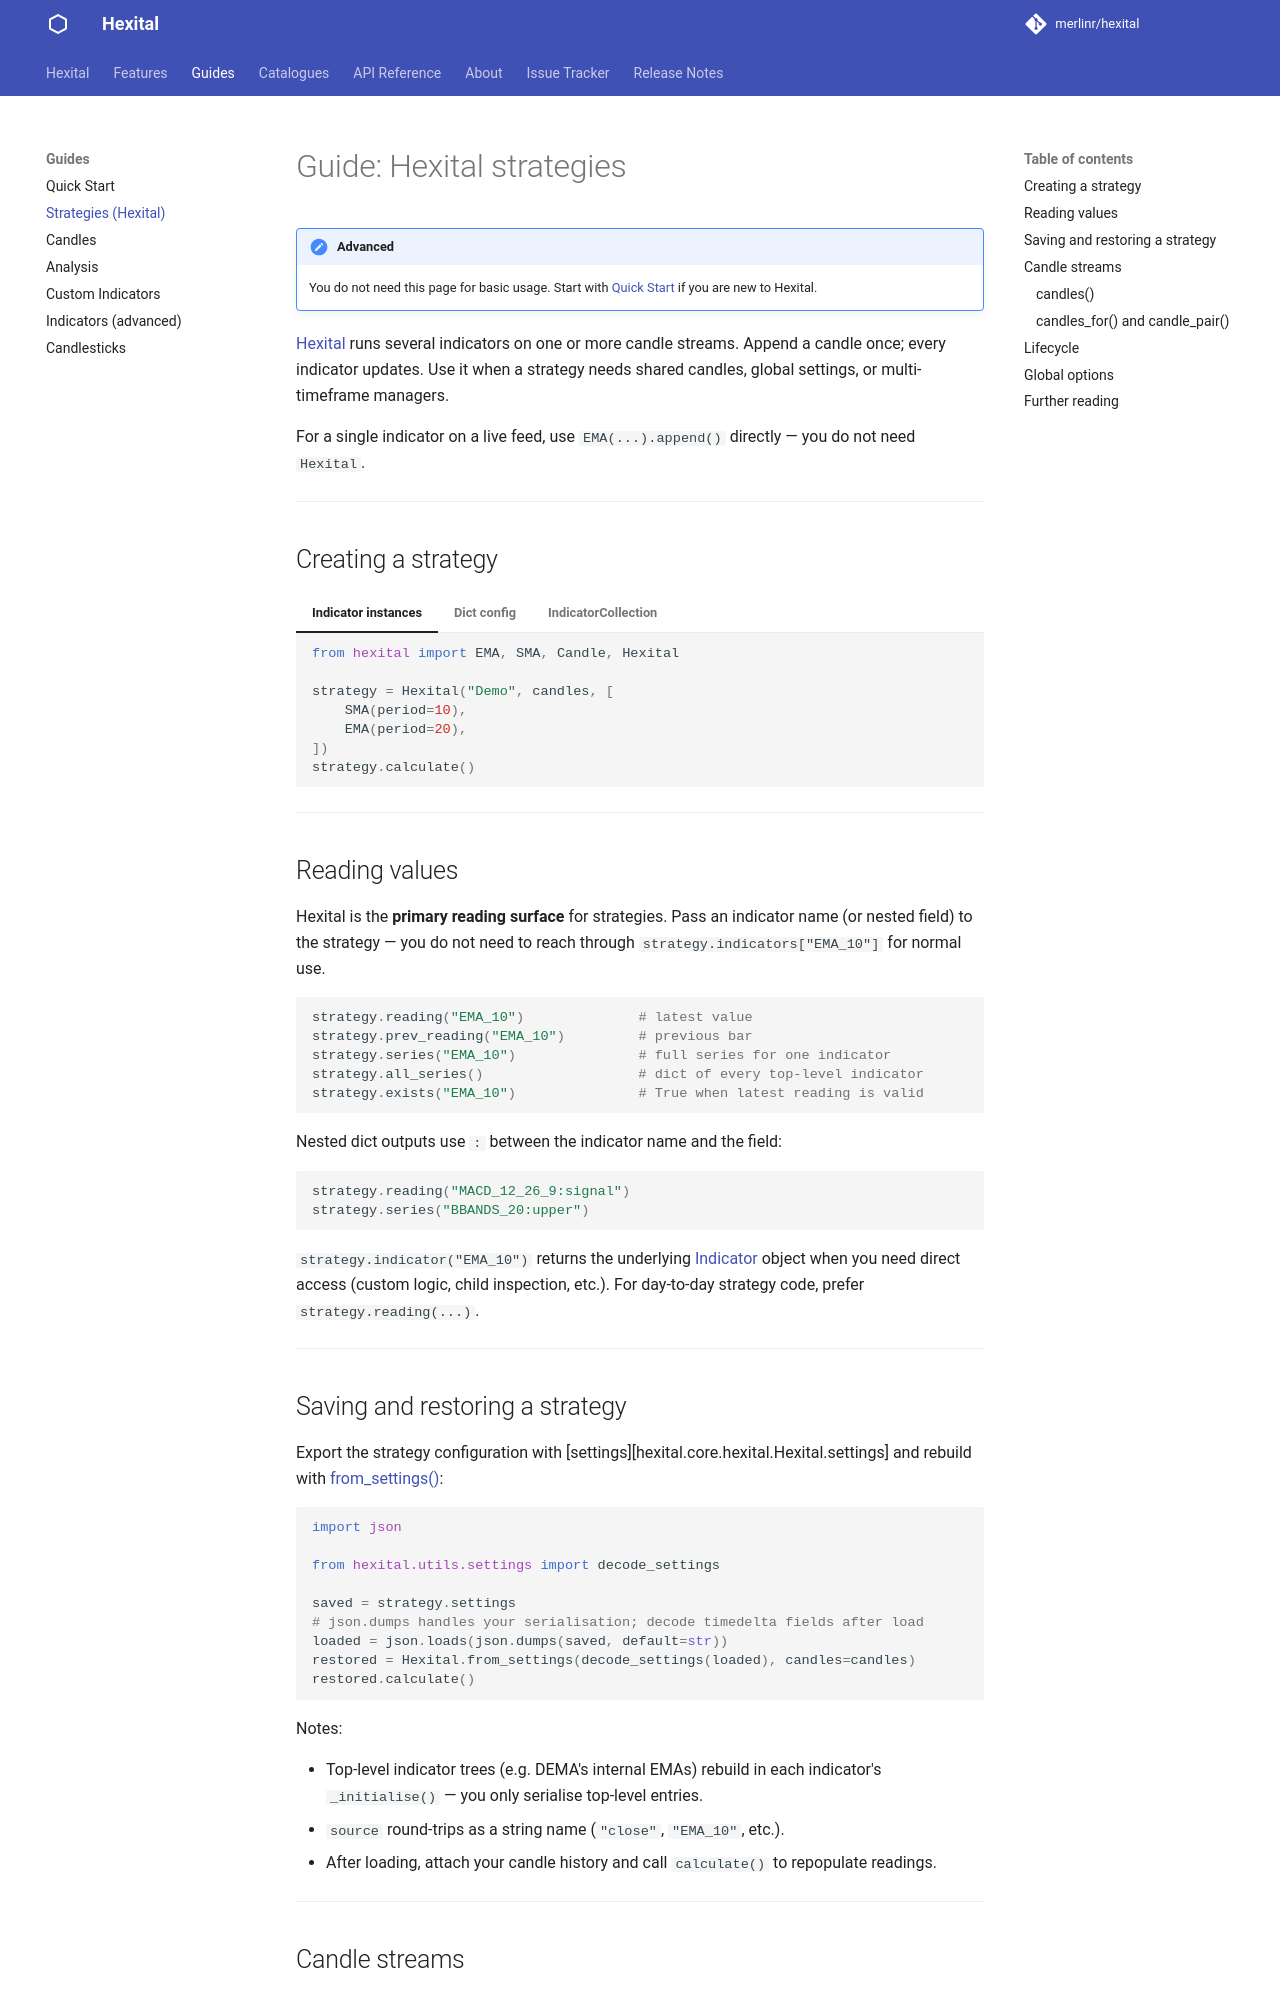

repository: MerlinR/Hexital · page: 4.0.0/guides/hexital-indepth/index.html · generator: mkdocs

# Guide: Hexital strategies

!!! note "Advanced"
    You do not need this page for basic usage. Start with [Quick Start](quick-start.md) if you are new to Hexital.

[Hexital][hexital.core.hexital.Hexital] runs several indicators on one or more candle streams. Append a candle once; every indicator updates. Use it when a strategy needs shared candles, global settings, or multi-timeframe managers.

For a single indicator on a live feed, use `EMA(...).append()` directly — you do not need `Hexital`.

---

## Creating a strategy

=== "Indicator instances"

    ```python
    from hexital import EMA, SMA, Candle, Hexital

    strategy = Hexital("Demo", candles, [
        SMA(period=10),
        EMA(period=20),
    ])
    strategy.calculate()
    ```

=== "Dict config"

    Useful when loading from JSON or a database. Indicator class names must match exports in `hexital.indicators`.

    ```python
    strategy = Hexital("Demo", candles, [
        {"indicator": "SMA", "period": 10},
        {"indicator": "EMA", "period": 20},
    ])
    ```

=== "IndicatorCollection"

    When you want **typed, named access** to indicator objects — e.g. `strategy.collection.ema` — use [IndicatorCollection][hexital.core.indicator_collection.IndicatorCollection] with [HexitalCol][hexital.core.hexital.HexitalCol].

    Mark each indicator field with [indicator_field()][hexital.core.indicator_collection.indicator_field]:

    ```python
    from dataclasses import dataclass

    from hexital import EMA, HexitalCol, IndicatorCollection, SMA, indicator_field

    @dataclass
    class TrendStrategy(IndicatorCollection):
        ema: EMA = indicator_field(default_factory=EMA)
        sma: SMA = indicator_field(default_factory=lambda: SMA(period=20))

    strategy = HexitalCol("Trend", candles, TrendStrategy())
    strategy.calculate()

    strategy.collection.ema.reading()   # direct object access
    strategy.reading("EMA_10")          # strategy-level lookup still works
    ```

    Non-indicator fields (labels, config strings, etc.) are ignored unless marked with `indicator_field()`.

    For a simple explicit list without a dataclass:

    ```python
    ema = EMA()
    sma = SMA(period=20)
    collection = IndicatorCollection(ema, sma)
    strategy = Hexital("Trend", candles, collection)
    ```

---

## Reading values

Hexital is the **primary reading surface** for strategies. Pass an indicator name (or nested field) to the strategy — you do not need to reach through `strategy.indicators["EMA_10"]` for normal use.

```python
strategy.reading("EMA_10")              # latest value
strategy.prev_reading("EMA_10")         # previous bar
strategy.series("EMA_10")               # full series for one indicator
strategy.all_series()                   # dict of every top-level indicator
strategy.exists("EMA_10")               # True when latest reading is valid
```

Nested dict outputs use `:` between the indicator name and the field:

```python
strategy.reading("MACD_12_26_9:signal")
strategy.series("BBANDS_20:upper")
```

`strategy.indicator("EMA_10")` returns the underlying [Indicator][hexital.core.indicator.Indicator] object when you need direct access (custom logic, child inspection, etc.). For day-to-day strategy code, prefer `strategy.reading(...)`.

---

## Saving and restoring a strategy

Export the strategy configuration with [settings][hexital.core.hexital.Hexital.settings] and rebuild with [from_settings()][hexital.core.hexital.Hexital.from_settings]:

```python
import json

from hexital.utils.settings import decode_settings

saved = strategy.settings
# json.dumps handles your serialisation; decode timedelta fields after load
loaded = json.loads(json.dumps(saved, default=str))
restored = Hexital.from_settings(decode_settings(loaded), candles=candles)
restored.calculate()
```

Notes:

- Top-level indicator trees (e.g. DEMA's internal EMAs) rebuild in each indicator's `_initialise()` — you only serialise top-level entries.
- `source` round-trips as a string name (`"close"`, `"EMA_10"`, etc.).
- After loading, attach your candle history and call `calculate()` to repopulate readings.

---

## Candle streams

### `candles()`

Return the candle list for the default manager, a timeframe label, or an indicator name:

```python
strategy.candles()           # default stream
strategy.candles("T5")       # 5-minute manager
strategy.candles("EMA_10")   # stream where EMA_10 lives
```

### `candles_for()` and `candle_pair()`

Explicit helpers for which candle stream backs a reading:

```python
strategy.candles_for("EMA")              # single stream
strategy.candle_pair("EMA", "EMA_T5")    # two streams for cross-timeframe work
strategy.candle_pair("EMA", "high")      # indicator vs OHLCV on its stream
```

Movement analysis uses these internally when you pass a `Hexital` instance and two indicator names. See [Analysis](analysis-indepth.md#candle-streams-for-comparisons).

---
